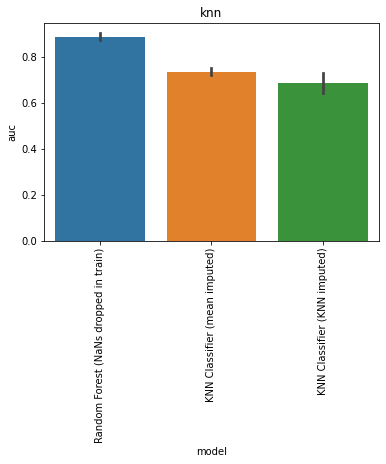

The data file committed next to this chart (first rows):
, model, auc, model_train_nan, imputer, chain, group, seed, epitope, species, train_alpha_only, train_beta_only, train_both, train_non, train_total, test_total, df_size, gene_features, missing_indicator, test_nr, improvement
0, Random Forest (NaNs dropped in train), 0.9098, False, , both, baseline, 0.0, GILGFVFTL, HomoSapiens, 0.0, 0.0, 40.0, 0.0, 40.0, 108.0, 200.0, FV, False, 1, 0.02014
1, Random Forest (NaNs dropped in train), 0.895, False, , both, baseline, 1.0, GILGFVFTL, HomoSapiens, 0.0, 0.0, 41.0, 0.0, 41.0, 108.0, 200.0, FV, False, 1, 0.00531
2, Random Forest (NaNs dropped in train), 0.8921, False, , both, baseline, 2.0, GILGFVFTL, HomoSapiens, 0.0, 0.0, 42.0, 0.0, 42.0, 108.0, 200.0, FV, False, 1, 0.002379
3, Random Forest (NaNs dropped in train), 0.8671, False, , both, baseline, 3.0, GILGFVFTL, HomoSapiens, 0.0, 0.0, 37.0, 0.0, 37.0, 108.0, 200.0, FV, False, 1, -0.02262
4, Random Forest (NaNs dropped in train), 0.8845, False, , both, baseline, 4.0, GILGFVFTL, HomoSapiens, 0.0, 0.0, 38.0, 0.0, 38.0, 108.0, 200.0, FV, False, 1, -0.005207
0, KNN Classifier (mean imputed), 0.7498, True, , both, knn, 0.0, GILGFVFTL, HomoSapiens, 61.0, 56.0, 43.0, 0.0, 160.0, 108.0, 200.0, FV, False, 9, -0.1399
1, KNN Classifier (mean imputed), 0.7171, True, , both, knn, 1.0, GILGFVFTL, HomoSapiens, 55.0, 62.0, 43.0, 0.0, 160.0, 108.0, 200.0, FV, False, 9, -0.1726
2, KNN Classifier (mean imputed), 0.7343, True, , both, knn, 2.0, GILGFVFTL, HomoSapiens, 54.0, 61.0, 45.0, 0.0, 160.0, 108.0, 200.0, FV, False, 9, -0.1554
3, KNN Classifier (mean imputed), 0.725, True, , both, knn, 3.0, GILGFVFTL, HomoSapiens, 56.0, 65.0, 39.0, 0.0, 160.0, 108.0, 200.0, FV, False, 9, -0.1647
4, KNN Classifier (mean imputed), 0.7605, True, , both, knn, 4.0, GILGFVFTL, HomoSapiens, 53.0, 67.0, 40.0, 0.0, 160.0, 108.0, 200.0, FV, False, 9, -0.1292
0, KNN Classifier (KNN imputed), 0.66, True, , both, knn, 0.0, GILGFVFTL, HomoSapiens, 61.0, 56.0, 43.0, 0.0, 160.0, 108.0, 200.0, FV, False, 10, -0.2297
1, KNN Classifier (KNN imputed), 0.6888, True, , both, knn, 1.0, GILGFVFTL, HomoSapiens, 55.0, 62.0, 43.0, 0.0, 160.0, 108.0, 200.0, FV, False, 10, -0.2009
2, KNN Classifier (KNN imputed), 0.6869, True, , both, knn, 2.0, GILGFVFTL, HomoSapiens, 54.0, 61.0, 45.0, 0.0, 160.0, 108.0, 200.0, FV, False, 10, -0.2028
3, KNN Classifier (KNN imputed), 0.6393, True, , both, knn, 3.0, GILGFVFTL, HomoSapiens, 56.0, 65.0, 39.0, 0.0, 160.0, 108.0, 200.0, FV, False, 10, -0.2504
4, KNN Classifier (KNN imputed), 0.766, True, , both, knn, 4.0, GILGFVFTL, HomoSapiens, 53.0, 67.0, 40.0, 0.0, 160.0, 108.0, 200.0, FV, False, 10, -0.1237
